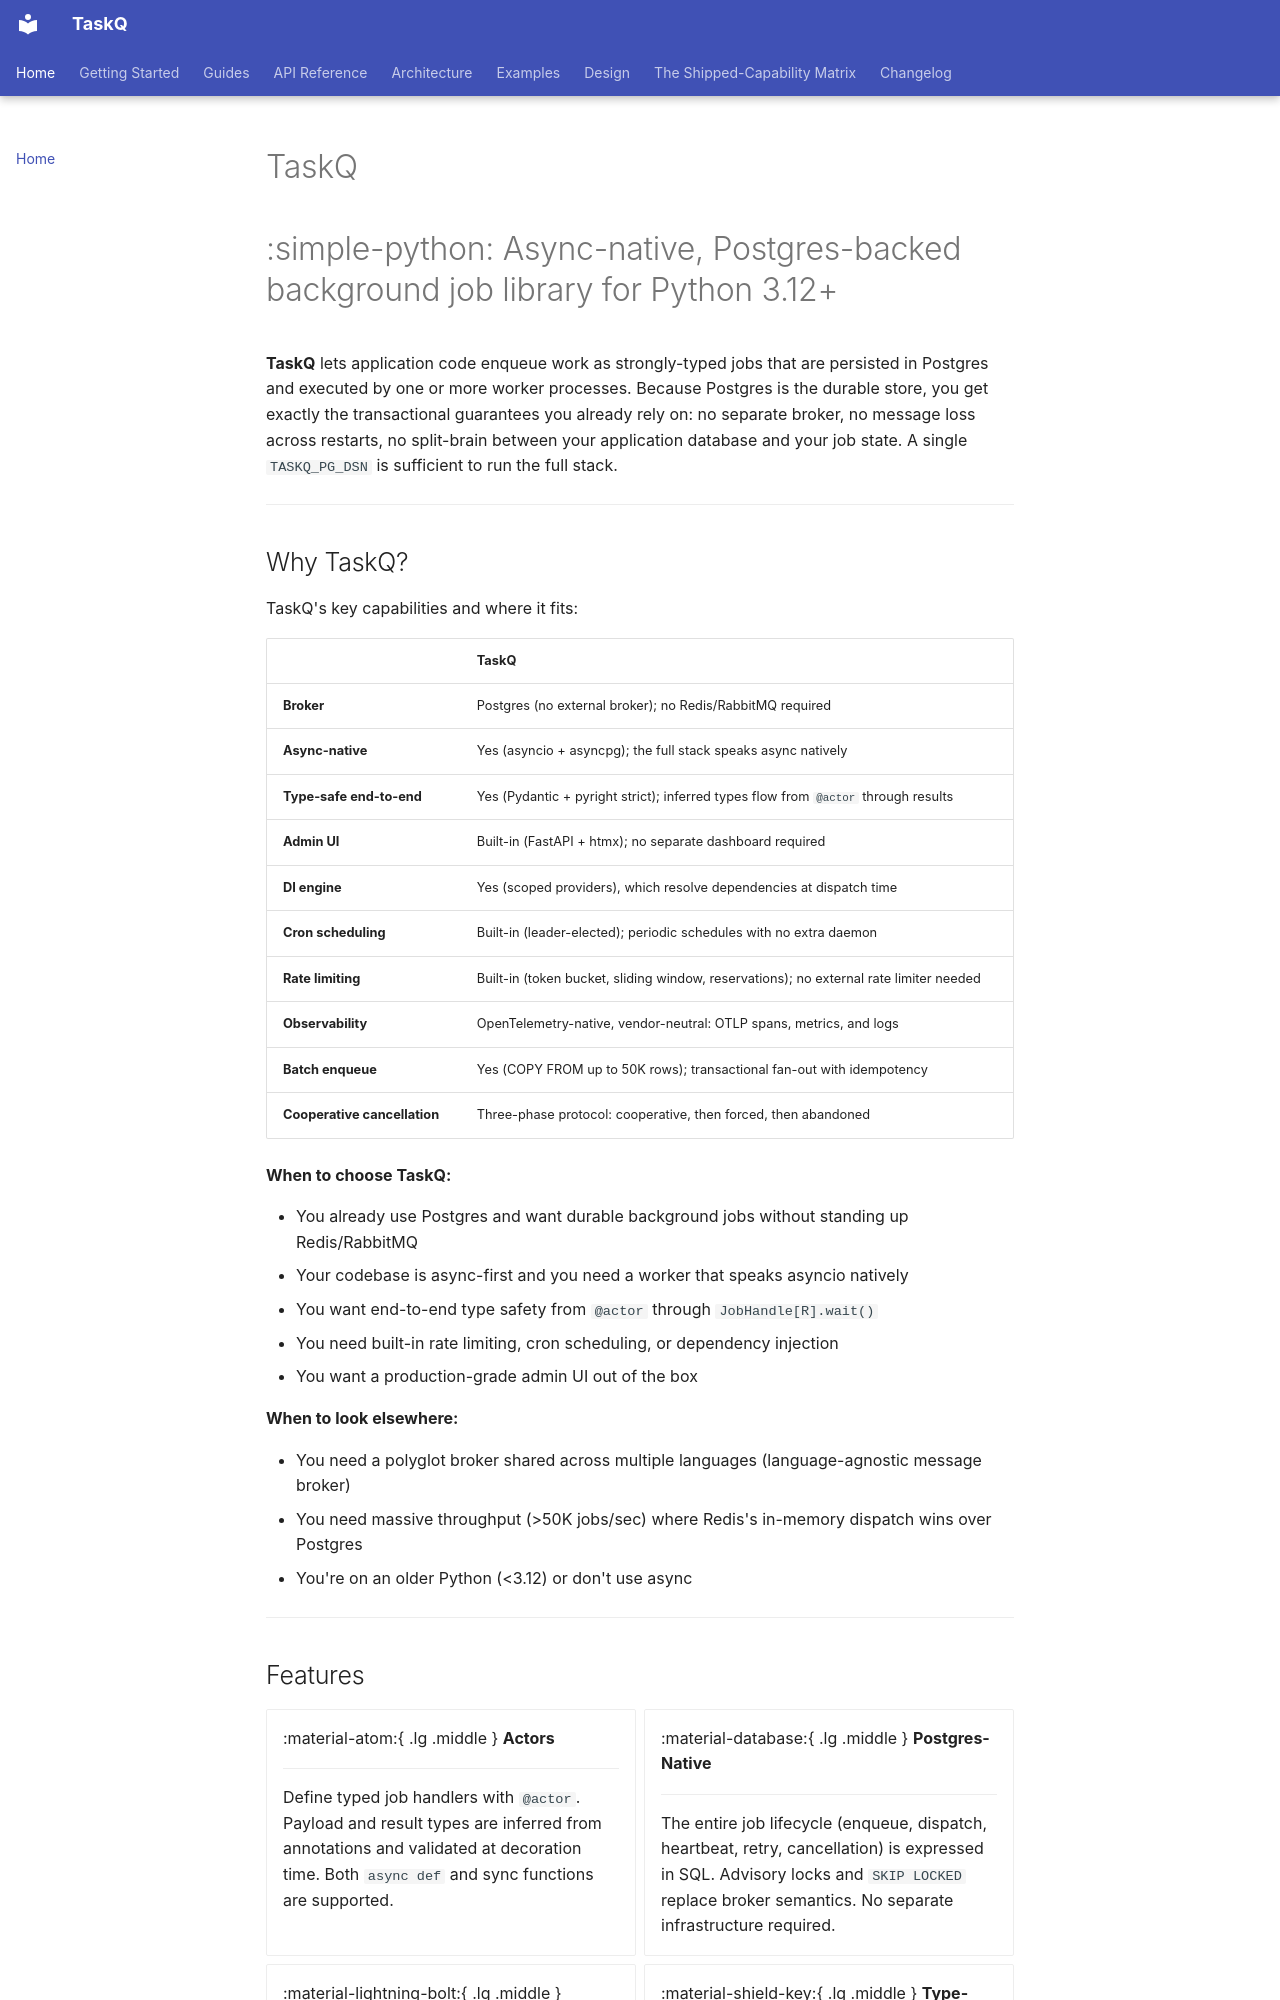

repository: AZX-PBC-OSS/TaskQ · page: index.html · generator: mkdocs

# TaskQ

# :simple-python: Async-native, Postgres-backed background job library for Python 3.12+

**TaskQ** lets application code enqueue work as strongly-typed jobs that are persisted in
Postgres and executed by one or more worker processes. Because Postgres is the durable store,
you get exactly the transactional guarantees you already rely on: no separate broker, no
message loss across restarts, no split-brain between your application database and your job
state. A single `TASKQ_PG_DSN` is sufficient to run the full stack.

---

## Why TaskQ?

TaskQ's key capabilities and where it fits:

| | TaskQ |
|---|---|
| **Broker** | Postgres (no external broker); no Redis/RabbitMQ required |
| **Async-native** | Yes (asyncio + asyncpg); the full stack speaks async natively |
| **Type-safe end-to-end** | Yes (Pydantic + pyright strict); inferred types flow from `@actor` through results |
| **Admin UI** | Built-in (FastAPI + htmx); no separate dashboard required |
| **DI engine** | Yes (scoped providers), which resolve dependencies at dispatch time |
| **Cron scheduling** | Built-in (leader-elected); periodic schedules with no extra daemon |
| **Rate limiting** | Built-in (token bucket, sliding window, reservations); no external rate limiter needed |
| **Observability** | OpenTelemetry-native, vendor-neutral: OTLP spans, metrics, and logs |
| **Batch enqueue** | Yes (COPY FROM up to 50K rows); transactional fan-out with idempotency |
| **Cooperative cancellation** | Three-phase protocol: cooperative, then forced, then abandoned |

**When to choose TaskQ:**

- You already use Postgres and want durable background jobs without standing up Redis/RabbitMQ
- Your codebase is async-first and you need a worker that speaks asyncio natively
- You want end-to-end type safety from `@actor` through `JobHandle[R].wait()`
- You need built-in rate limiting, cron scheduling, or dependency injection
- You want a production-grade admin UI out of the box

**When to look elsewhere:**

- You need a polyglot broker shared across multiple languages (language-agnostic message broker)
- You need massive throughput (>50K jobs/sec) where Redis's in-memory dispatch wins over Postgres
- You're on an older Python (<3.12) or don't use async

---
